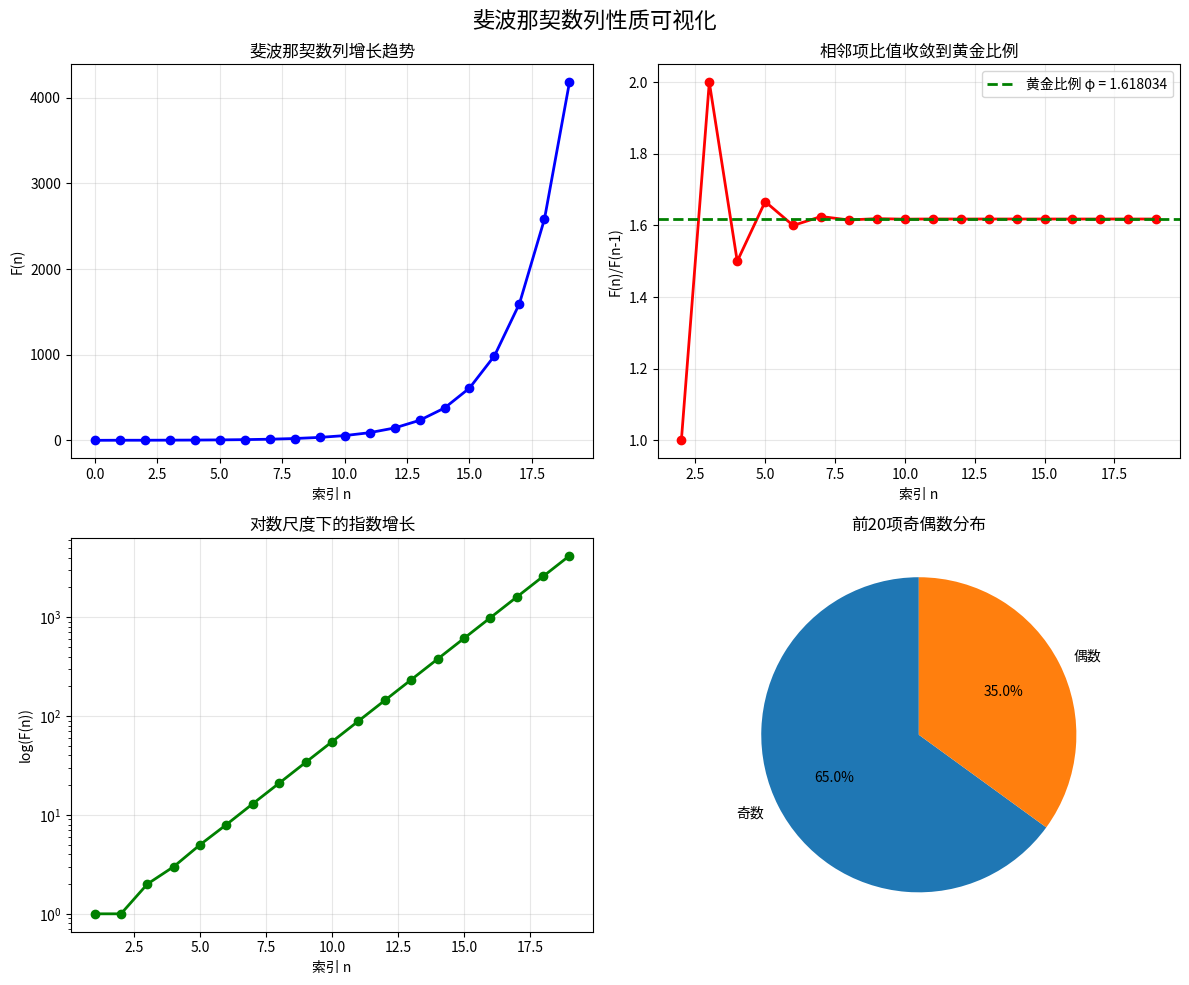
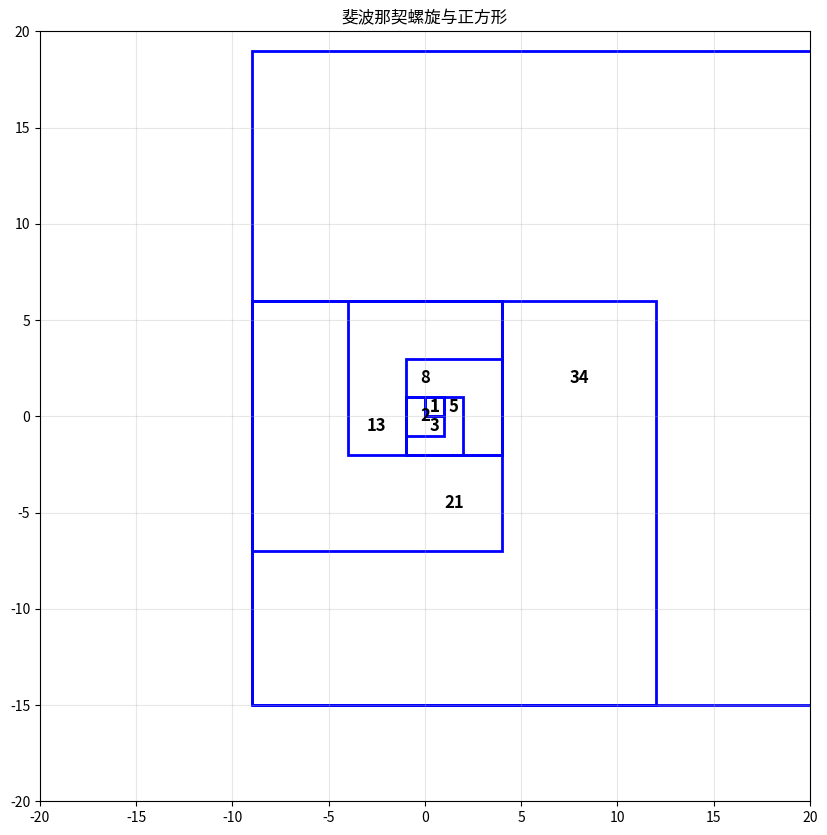

Write Python code to recreate these figures, in order.
#!/usr/bin/env python3
# -*- coding: utf-8 -*-
"""
斐波那契数列性质探索程序
Fibonacci Sequence Properties Exploration
"""

import math
import matplotlib.pyplot as plt
import numpy as np

def fibonacci_generator(n):
    """生成前n个斐波那契数"""
    fib = [0, 1]
    for i in range(2, n):
        fib.append(fib[i-1] + fib[i-2])
    return fib

def fibonacci_recursive(n):
    """递归计算第n个斐波那契数"""
    if n <= 1:
        return n
    return fibonacci_recursive(n-1) + fibonacci_recursive(n-2)

def fibonacci_golden_ratio(n):
    """使用黄金比例公式计算第n个斐波那契数"""
    phi = (1 + math.sqrt(5)) / 2
    psi = (1 - math.sqrt(5)) / 2
    return round((phi**n - psi**n) / math.sqrt(5))

def explore_golden_ratio_convergence():
    """探索黄金比例收敛性质"""
    print("=== 黄金比例收敛性质探索 ===")
    fib = fibonacci_generator(20)
    ratios = []
    
    for i in range(2, len(fib)):
        if fib[i-1] != 0:
            ratio = fib[i] / fib[i-1]
            ratios.append(ratio)
            print(f"F({i})/F({i-1}) = {fib[i]}/{fib[i-1]} = {ratio:.10f}")
    
    golden_ratio = (1 + math.sqrt(5)) / 2
    print(f"\n真实黄金比例 φ = {golden_ratio:.10f}")
    print(f"最后一个比值与黄金比例的差值: {abs(ratios[-1] - golden_ratio):.10e}")
    
    return ratios

def analyze_odd_even_pattern():
    """分析奇偶性质"""
    print("\n=== 奇偶性质分析 ===")
    fib = fibonacci_generator(20)
    
    pattern = []
    for i, num in enumerate(fib):
        parity = "偶" if num % 2 == 0 else "奇"
        pattern.append(parity)
        print(f"F({i}) = {num} ({parity})")
    
    print(f"\n奇偶模式: {' '.join(pattern[:15])}")
    print("观察: 每3个数字重复一次奇偶模式 (奇-奇-偶)")

def explore_divisibility_properties():
    """探索整除性质"""
    print("\n=== 整除性质探索 ===")
    fib = fibonacci_generator(25)
    
    # 探索能被3整除的斐波那契数
    divisible_by_3 = []
    for i, num in enumerate(fib):
        if num % 3 == 0:
            divisible_by_3.append(i)
    
    print(f"能被3整除的斐波那契数的位置: {divisible_by_3}")
    print("观察: 每4个位置重复一次 (F(0), F(4), F(8), F(12)...)")
    
    # 探索能被5整除的斐波那契数
    divisible_by_5 = []
    for i, num in enumerate(fib):
        if num % 5 == 0:
            divisible_by_5.append(i)
    
    print(f"能被5整除的斐波那契数的位置: {divisible_by_5}")
    print("观察: 每5个位置重复一次")

def explore_sum_properties():
    """探索和的性质"""
    print("\n=== 和的性质探索 ===")
    fib = fibonacci_generator(15)
    
    # 前n项和
    cumulative_sum = []
    for i in range(len(fib)):
        current_sum = sum(fib[:i+1])
        cumulative_sum.append(current_sum)
        print(f"前{i+1}项和: {current_sum}")
    
    print("\n验证公式: 前n项和 = F(n+2) - 1")
    for i in range(len(fib)-2):
        expected = fib[i+2] - 1
        actual = cumulative_sum[i]
        print(f"前{i+1}项和: {actual}, F({i+3})-1 = {expected}, 匹配: {actual == expected}")

def visualize_fibonacci_properties():
    """可视化斐波那契数列性质"""
    fib = fibonacci_generator(20)
    
    fig, ((ax1, ax2), (ax3, ax4)) = plt.subplots(2, 2, figsize=(12, 10))
    fig.suptitle('斐波那契数列性质可视化', fontsize=16)
    
    # 1. 数列增长趋势
    ax1.plot(range(len(fib)), fib, 'bo-', linewidth=2, markersize=6)
    ax1.set_title('斐波那契数列增长趋势')
    ax1.set_xlabel('索引 n')
    ax1.set_ylabel('F(n)')
    ax1.grid(True, alpha=0.3)
    
    # 2. 黄金比例收敛
    ratios = []
    for i in range(2, len(fib)):
        if fib[i-1] != 0:
            ratios.append(fib[i] / fib[i-1])
    
    golden_ratio = (1 + math.sqrt(5)) / 2
    ax2.plot(range(2, len(ratios)+2), ratios, 'ro-', linewidth=2, markersize=6)
    ax2.axhline(y=golden_ratio, color='g', linestyle='--', linewidth=2, label=f'黄金比例 φ = {golden_ratio:.6f}')
    ax2.set_title('相邻项比值收敛到黄金比例')
    ax2.set_xlabel('索引 n')
    ax2.set_ylabel('F(n)/F(n-1)')
    ax2.legend()
    ax2.grid(True, alpha=0.3)
    
    # 3. 对数尺度下的线性增长
    ax3.semilogy(range(1, len(fib)), fib[1:], 'go-', linewidth=2, markersize=6)
    ax3.set_title('对数尺度下的指数增长')
    ax3.set_xlabel('索引 n')
    ax3.set_ylabel('log(F(n))')
    ax3.grid(True, alpha=0.3)
    
    # 4. 奇偶性质饼图
    odd_count = sum(1 for x in fib if x % 2 == 1)
    even_count = len(fib) - odd_count
    
    ax4.pie([odd_count, even_count], labels=['奇数', '偶数'], autopct='%1.1f%%', startangle=90)
    ax4.set_title('前20项奇偶数分布')
    
    plt.tight_layout()
    plt.show()

def fibonacci_spiral():
    """绘制斐波那契螺旋"""
    fib = fibonacci_generator(10)
    
    fig, ax = plt.subplots(figsize=(10, 10))
    
    # 绘制正方形
    x, y = 0, 0
    for i, size in enumerate(fib[1:]):  # 从F(1)开始
        if i % 4 == 0:  # 右
            rect = plt.Rectangle((x, y), size, size, fill=False, edgecolor='blue', linewidth=2)
            x += size
        elif i % 4 == 1:  # 上
            rect = plt.Rectangle((x-size, y), size, size, fill=False, edgecolor='blue', linewidth=2)
            y += size
        elif i % 4 == 2:  # 左
            rect = plt.Rectangle((x-size, y-size), size, size, fill=False, edgecolor='blue', linewidth=2)
            x -= size
        else:  # 下
            rect = plt.Rectangle((x, y-size), size, size, fill=False, edgecolor='blue', linewidth=2)
            y -= size
        
        ax.add_patch(rect)
        
        # 添加数字标签
        center_x = rect.get_x() + rect.get_width()/2
        center_y = rect.get_y() + rect.get_height()/2
        ax.text(center_x, center_y, str(size), ha='center', va='center', fontsize=12, fontweight='bold')
    
    ax.set_xlim(-20, 20)
    ax.set_ylim(-20, 20)
    ax.set_aspect('equal')
    ax.set_title('斐波那契螺旋与正方形')
    ax.grid(True, alpha=0.3)
    plt.show()

def main():
    """主函数"""
    print("斐波那契数列性质探索程序")
    print("=" * 50)
    
    # 生成基本数列
    print("前20个斐波那契数:")
    fib = fibonacci_generator(20)
    for i, num in enumerate(fib):
        print(f"F({i}) = {num}")
    
    # 探索各种性质
    explore_golden_ratio_convergence()
    analyze_odd_even_pattern()
    explore_divisibility_properties()
    explore_sum_properties()
    
    # 可视化
    print("\n正在生成可视化图表...")
    visualize_fibonacci_properties()
    fibonacci_spiral()
    
    # 性能比较
    print("\n=== 性能比较 ===")
    import time
    
    n = 30
    
    # 递归方法
    start_time = time.time()
    result_recursive = fibonacci_recursive(n)
    recursive_time = time.time() - start_time
    
    # 黄金比例方法
    start_time = time.time()
    result_golden = fibonacci_golden_ratio(n)
    golden_time = time.time() - start_time
    
    # 迭代方法
    start_time = time.time()
    result_iterative = fibonacci_generator(n+1)[n]
    iterative_time = time.time() - start_time
    
    print(f"计算F({n}):")
    print(f"递归方法: {result_recursive}, 用时: {recursive_time:.6f}秒")
    print(f"黄金比例方法: {result_golden}, 用时: {golden_time:.6f}秒")
    print(f"迭代方法: {result_iterative}, 用时: {iterative_time:.6f}秒")

if __name__ == "__main__":
    main()
